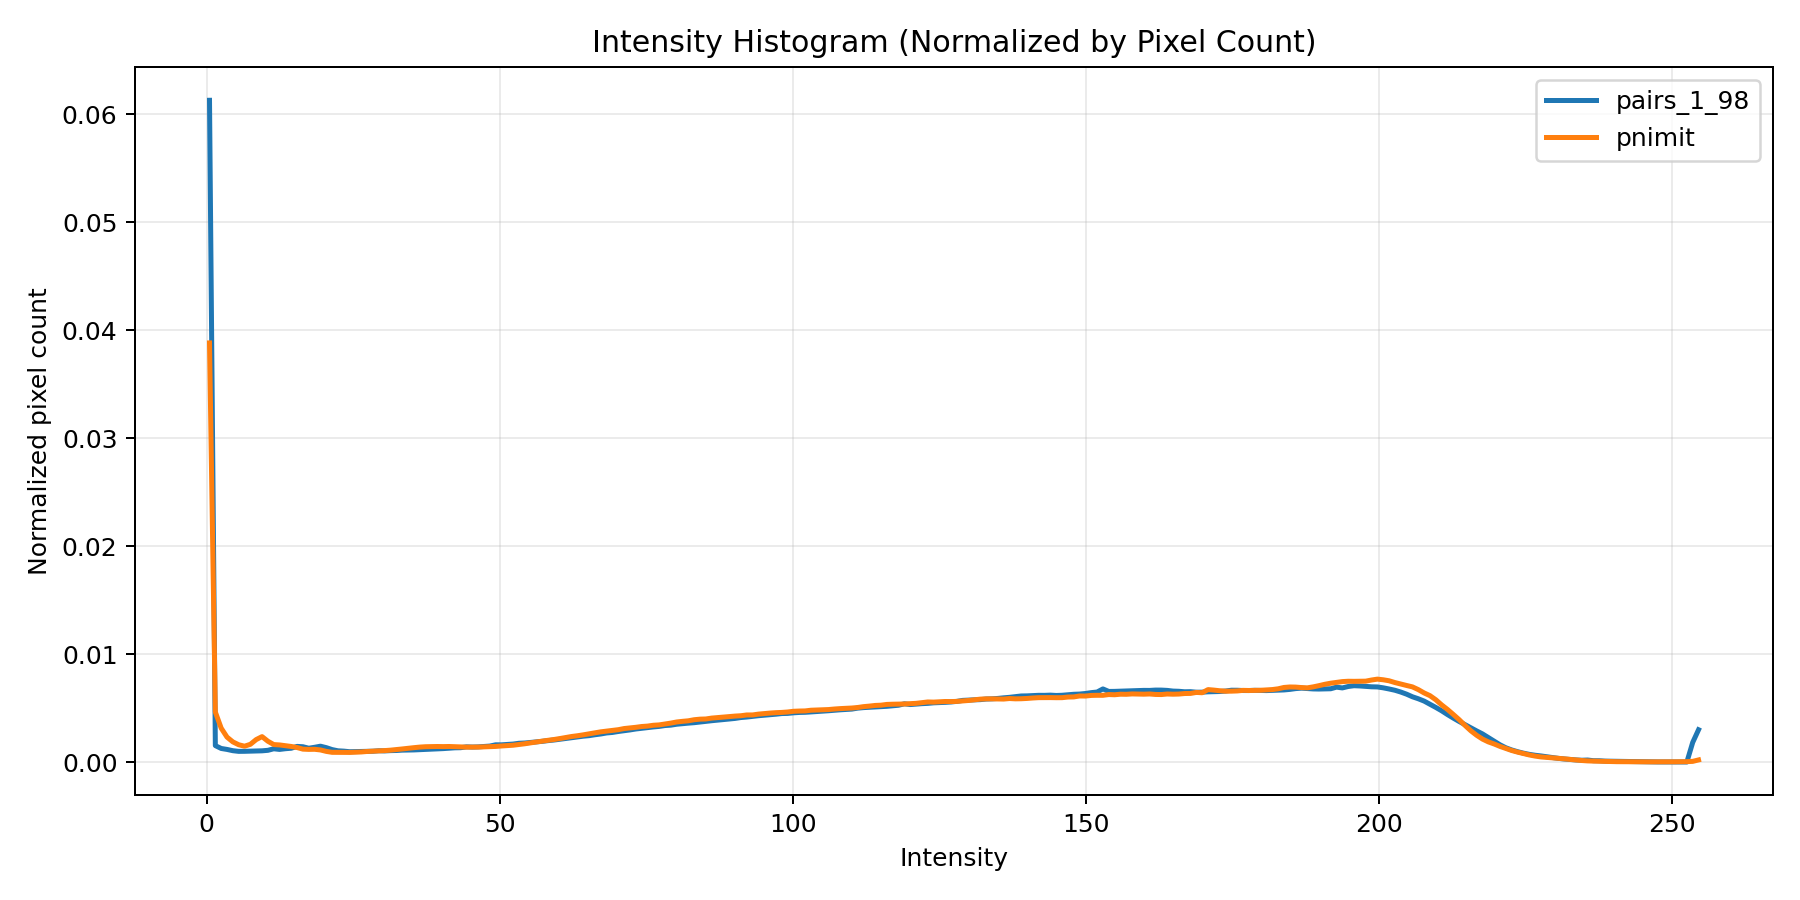

Data behind this chart, as committed beside it:
bin_index, bin_left, bin_right, bin_center, pairs_1_98_normalized, pnimit_normalized, pairs_1_98_count, pnimit_count
0, 0.0, 0.9961, 0.498, 0.06128, 0.03882, 7084649, 2475404
1, 0.9961, 1.992, 1.494, 0.001529, 0.004636, 176738, 295645
2, 1.992, 2.988, 2.49, 0.001263, 0.003146, 146060, 200658
3, 2.988, 3.984, 3.486, 0.001174, 0.002315, 135733, 147608
4, 3.984, 4.98, 4.482, 0.001057, 0.001873, 122249, 119464
5, 4.98, 5.977, 5.479, 0.0009956, 0.001608, 115102, 102519
6, 5.977, 6.973, 6.475, 0.001001, 0.001473, 115674, 93947
7, 6.973, 7.969, 7.471, 0.001017, 0.001649, 117566, 105177
8, 7.969, 8.965, 8.467, 0.001037, 0.002089, 119934, 133196
9, 8.965, 9.961, 9.463, 0.001046, 0.002361, 120883, 150583
10, 9.961, 10.96, 10.46, 0.001092, 0.001933, 126199, 123305
11, 10.96, 11.95, 11.46, 0.001235, 0.001625, 142738, 103608
12, 11.95, 12.95, 12.45, 0.001175, 0.001591, 135877, 101461
13, 12.95, 13.95, 13.45, 0.001241, 0.001515, 143470, 96609
14, 13.95, 14.94, 14.44, 0.001285, 0.001449, 148556, 92387
15, 14.94, 15.94, 15.44, 0.001455, 0.001351, 168205, 86144
16, 15.94, 16.93, 16.44, 0.001423, 0.001202, 164478, 76650
17, 16.93, 17.93, 17.43, 0.001286, 0.001179, 148656, 75196
18, 17.93, 18.93, 18.43, 0.001373, 0.001187, 158721, 75725
19, 18.93, 19.92, 19.42, 0.001473, 0.001127, 170310, 71875
20, 19.92, 20.92, 20.42, 0.001339, 0.0009928, 154832, 63315
21, 20.92, 21.91, 21.42, 0.001159, 0.0009062, 133997, 57794
22, 21.91, 22.91, 22.41, 0.001047, 0.0009002, 121043, 57410
23, 22.91, 23.91, 23.41, 0.001016, 0.0009019, 117497, 57517
24, 23.91, 24.9, 24.4, 0.000963, 0.000898, 111332, 57269
25, 24.9, 25.9, 25.4, 0.0009731, 0.0009171, 112498, 58489
26, 25.9, 26.89, 26.4, 0.0009789, 0.0009406, 113165, 59986
27, 26.89, 27.89, 27.39, 0.0009958, 0.0009866, 115115, 62921
28, 27.89, 28.89, 28.39, 0.00101, 0.001011, 116716, 64496
29, 28.89, 29.88, 29.38, 0.001051, 0.001037, 121559, 66103
30, 29.88, 30.88, 30.38, 0.001037, 0.001067, 119905, 68015
31, 30.88, 31.88, 31.38, 0.001065, 0.001107, 123084, 70609
32, 31.88, 32.87, 32.37, 0.001076, 0.001161, 124376, 74010
33, 32.87, 33.87, 33.37, 0.001108, 0.001218, 128127, 77671
34, 33.87, 34.86, 34.37, 0.001118, 0.001279, 129217, 81598
35, 34.86, 35.86, 35.36, 0.001128, 0.001337, 130449, 85267
36, 35.86, 36.86, 36.36, 0.001152, 0.00139, 133141, 88652
37, 36.86, 37.85, 37.35, 0.001178, 0.001425, 136170, 90865
38, 37.85, 38.85, 38.35, 0.001207, 0.001437, 139551, 91614
39, 38.85, 39.84, 39.35, 0.001219, 0.001445, 140975, 92178
40, 39.84, 40.84, 40.34, 0.00125, 0.001436, 144480, 91580
41, 40.84, 41.84, 41.34, 0.001285, 0.001446, 148581, 92242
42, 41.84, 42.83, 42.33, 0.001324, 0.001426, 153035, 90935
43, 42.83, 43.83, 43.33, 0.001334, 0.001408, 154271, 89805
44, 43.83, 44.82, 44.33, 0.001412, 0.001388, 163263, 88540
45, 44.82, 45.82, 45.32, 0.001394, 0.001391, 161185, 88704
46, 45.82, 46.82, 46.32, 0.001409, 0.001393, 162878, 88846
47, 46.82, 47.81, 47.31, 0.001451, 0.001411, 167750, 89962
48, 47.81, 48.81, 48.31, 0.001486, 0.001434, 171806, 91424
49, 48.81, 49.8, 49.31, 0.001603, 0.001452, 185264, 92598
50, 49.8, 50.8, 50.3, 0.001601, 0.001495, 185048, 95357
51, 50.8, 51.8, 51.3, 0.00164, 0.001527, 189564, 97408
52, 51.8, 52.79, 52.29, 0.001672, 0.001565, 193241, 99787
53, 52.79, 53.79, 53.29, 0.001746, 0.001635, 201818, 104260
54, 53.79, 54.79, 54.29, 0.001771, 0.0017, 204692, 108421
55, 54.79, 55.78, 55.28, 0.00182, 0.001787, 210424, 113946
56, 55.78, 56.78, 56.28, 0.001867, 0.001867, 215791, 119069
57, 56.78, 57.77, 57.28, 0.001926, 0.001947, 222652, 124168
58, 57.77, 58.77, 58.27, 0.001992, 0.002022, 230297, 128969
59, 58.77, 59.77, 59.27, 0.002046, 0.002094, 236531, 133567
... 196 more rows
